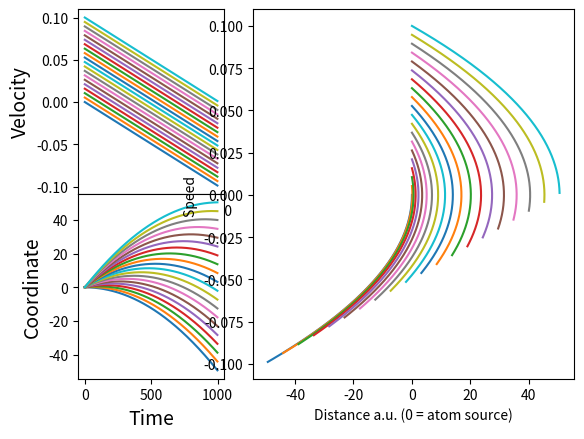

Recreate this plot in Python.
import numpy as np 
import scipy.stats as sts
import matplotlib.pyplot as plt
import scipy.constants as sc

Da = 50000    # Original detuning
d = 30000         # Increment of Detuning
Db,Dc,Dd,De = Da+d, Da+2*d, Da+3*d, Da+4*d

def Jgen(T,n,M):
    MB=sts.maxwell
    kb=1.38e-23
    a=abs(np.sqrt((kb*T)/(M)))
    vt=MB.rvs(loc=0, scale=a, size=n, random_state=None)    
    return vt

def vgen(n):
    lin = np.linspace(0,0.1,n)
    return lin
    
def zgen(n):
    #lin = np.linspace(100,-100,n)
    lin = 0*np.ones((20,1))
    return lin
    
def RK4step(ti,zi,vi,h,dv,dz):            
    k11=dz(ti,zi,vi)
    k21=dv(ti,zi,vi)    
    k12=dz(ti+h/2,zi +(h/2)*k11,vi +(h/2)*k21)
    k22=dv(ti+h/2,zi +(h/2)*k11,vi +(h/2)*k21)    
    k13=dz(ti+h/2,zi +(h/2)*k12,vi +(h/2)*k22)
    k23=dv(ti+h/2,zi +(h/2)*k12,vi +(h/2)*k22)    
    k14=dz(ti+h,zi +(h)*k13,vi +(h)*k23)
    k24=dv(ti+h,zi +(h)*k13,vi +(h)*k23)    
    z1=zi+(h/6.0)*(k11+2.0*k12+2.0*k13+k14)  
    v1=vi+(h/6.0)*(k21+2.0*k22+2.0*k23+k24)               
    zi =z1
    vi = v1    
    return zi,vi
    
"""Ordinary physical constants. unchanged"""
kb=1.38e-23
u=1.66e-27
h=6.626e-34
hbar=h/(2.0*np.pi)
c=3.00e8
pi=np.pi
"""unique constants of experiment. to be varied"""
n=20
T=200
Ir = 100
G=38.11e6
M=86.9*u
atoms = []
atoms1=[]
w=1.0e14

wab= w + d
Lambda=1.0
i=0
"""non-BS constants"""
zs=[]
vs=[]
ts=[]

a=1
b=5
zi=1000 # This doesn't matter

#Ir=power/(a**2*pi)
def dv(t,z,v):        
    O = w/c
    c1a = 1+Ir+4*Da**2/G**2
    c2a = O*2*Da*4/G**2
    c1b = 1+Ir+4*Db**2/G**2
    c2b = O*2*Db*4/G**2
    c1c = 1+Ir+4*Dc**2/G**2
    c2c = O*2*Dc*4/G**2
    c1d = 1+Ir+4*Dd**2/G**2
    c2d = O*2*Dd*4/G**2
    c1e = 1+Ir+4*De**2/G**2
    c2e = O*2*De*4/G**2
    c3 = 4*O**2/G**2   
    return -(Ir/50000)*(1/(c1a+c2a*v+c3*v**2)+1/(c1b+c2b*v+c3*v**2)+1/(c1c+c2c*v+c3*v**2)+1/(c1d+c2d*v+c3*v**2)+1/(c1e+c2e*v+c3*v**2))   
def dz(t,z,v):
    return v  
    
plt.close('all')
fig = plt.figure()
ax1 = plt.subplot2grid((2,3), (0,0))
ax2 = plt.subplot2grid((2,3), (1,0), sharex=ax1)
ax3 = plt.subplot2grid((2,3), (0,1), rowspan=2, colspan=2)
"""step size"""		
h=2    
"""number of atoms"""
nj=20
"""number of steps"""   
ni=500    
"""creation of our array of velocities"""
#vis=vgen(T,nj,M)
vlin=vgen(nj)
zlin=zgen(nj)
"""this loop goes through all the atoms we've got and applies the force dv to them for a number of steps ni"""
for j in range(nj):
 #   vi=vis[j]
    vi = vlin[j] 
    zi = zlin[j]
    for i in range(ni):
        ti=a+h*i 
        zs.append(zi)
        vs.append(vi)   
        ts.append(ti)     
        z1=RK4step(ti,zi,vi,h,dv,dz)[0]
        v1=RK4step(ti,zi,vi,h,dv,dz)[1]
        zi = z1
        vi = v1
        
V1,V2,V3,V4,V5,V6,V7,V8,V9,V10,V11,V12,V13,V14,V15,V16,V17,V18,V19,V20 = np.split(np.array(vs), nj)
Z1,Z2,Z3,Z4,Z5,Z6,Z7,Z8,Z9,Z10,Z11,Z12,Z13,Z14,Z15,Z16,Z17,Z18,Z19,Z20 = np.split(np.array(zs), nj)
tt = np.array(ts)
thet = np.split(tt, nj)[0]



ax1.plot(thet,V1)
ax1.plot(thet,V2)
ax1.plot(thet,V3)
ax1.plot(thet,V4)
ax1.plot(thet,V5)
ax1.plot(thet,V6)
ax1.plot(thet,V7)
ax1.plot(thet,V8)
ax1.plot(thet,V9)
ax1.plot(thet,V10)
ax1.plot(thet,V11)
ax1.plot(thet,V12)
ax1.plot(thet,V13)
ax1.plot(thet,V14)
ax1.plot(thet,V15)
ax1.plot(thet,V16)
ax1.plot(thet,V17)
ax1.plot(thet,V18)
ax1.plot(thet,V19)
ax1.plot(thet,V20)

ax2.plot(thet,Z1)
ax2.plot(thet,Z2)
ax2.plot(thet,Z3)
ax2.plot(thet,Z4)
ax2.plot(thet,Z5)
ax2.plot(thet,Z6)
ax2.plot(thet,Z7)
ax2.plot(thet,Z8)
ax2.plot(thet,Z9)
ax2.plot(thet,Z10)
ax2.plot(thet,Z11)
ax2.plot(thet,Z12)
ax2.plot(thet,Z13)
ax2.plot(thet,Z14)
ax2.plot(thet,Z15)
ax2.plot(thet,Z16)
ax2.plot(thet,Z17)
ax2.plot(thet,Z18)
ax2.plot(thet,Z19)
ax2.plot(thet,Z20)

ax3.plot(Z1,V1)
ax3.plot(Z2,V2)
ax3.plot(Z3,V3)
ax3.plot(Z4,V4)
ax3.plot(Z5,V5)
ax3.plot(Z6,V6)
ax3.plot(Z7,V7)
ax3.plot(Z8,V8)
ax3.plot(Z9,V9)
ax3.plot(Z10,V10)
ax3.plot(Z11,V11)
ax3.plot(Z12,V12)
ax3.plot(Z13,V13)
ax3.plot(Z14,V14)
ax3.plot(Z15,V15)
ax3.plot(Z16,V16)
ax3.plot(Z17,V17)
ax3.plot(Z18,V18)
ax3.plot(Z19,V19)
ax3.plot(Z20,V20)
#ax2 = plt.subplot2grid((2,1), (1,0), sharex=ax1)
 
fig.subplots_adjust(hspace=0)
ax1.set_ylabel('Velocity', size = 14)
ax2.set_ylabel('Coordinate', size = 14)
ax2.set_xlabel('Time', size = 14)
ax3.set_ylabel('Speed ', size = 10)
ax3.set_xlabel('Distance a.u. (0 = atom source)', size = 10)
'''
def Force(v,T):
    Deff=(abs(w-wab))-(v*w/c)
    F=0.5*hbar*(w/c)*Lambda*Ir/(1.0+Ir+4*Deff**2/(Lambda**2))
    return F
'''
plt.show()
    
   